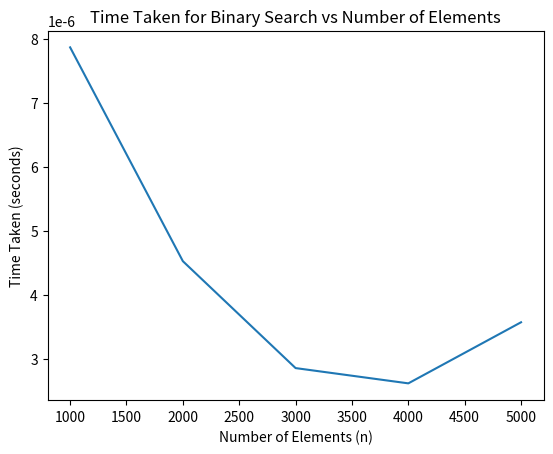

Source code (Python):
import time
import matplotlib.pyplot as plt

def binary_search(arr, l, r, x):
    if r>=l:
        mid = l + (r-l) // 2
        if arr[mid] == x:
            print(mid)
            return mid
        elif arr[mid] > x:
            binary_search(arr, l, mid-1, x)
        else:
            binary_search(arr, mid+1, r, x)
    else:
        return -1

def measure_time_binary_search(arr, x):
    start = time.time()
    index = binary_search(arr, 0, len(arr) - 1, x)
    print(f"element: {x} found at {index}")
    end = time.time()
    return end - start

# Testing for different values of n
n_values = [1000, 2000, 3000, 4000, 5000]
times = []
binary_search(n_values, 0, len(n_values) - 1, 3000)
binary_search(n_values, 0, len(n_values) - 1, 5000)

for n in n_values:
    arr = list(range(n))
    x = 820
    times.append(measure_time_binary_search(arr, x))

plt.plot(n_values, times)
plt.xlabel('Number of Elements (n)')
plt.ylabel('Time Taken (seconds)')
plt.title('Time Taken for Binary Search vs Number of Elements')
plt.show()